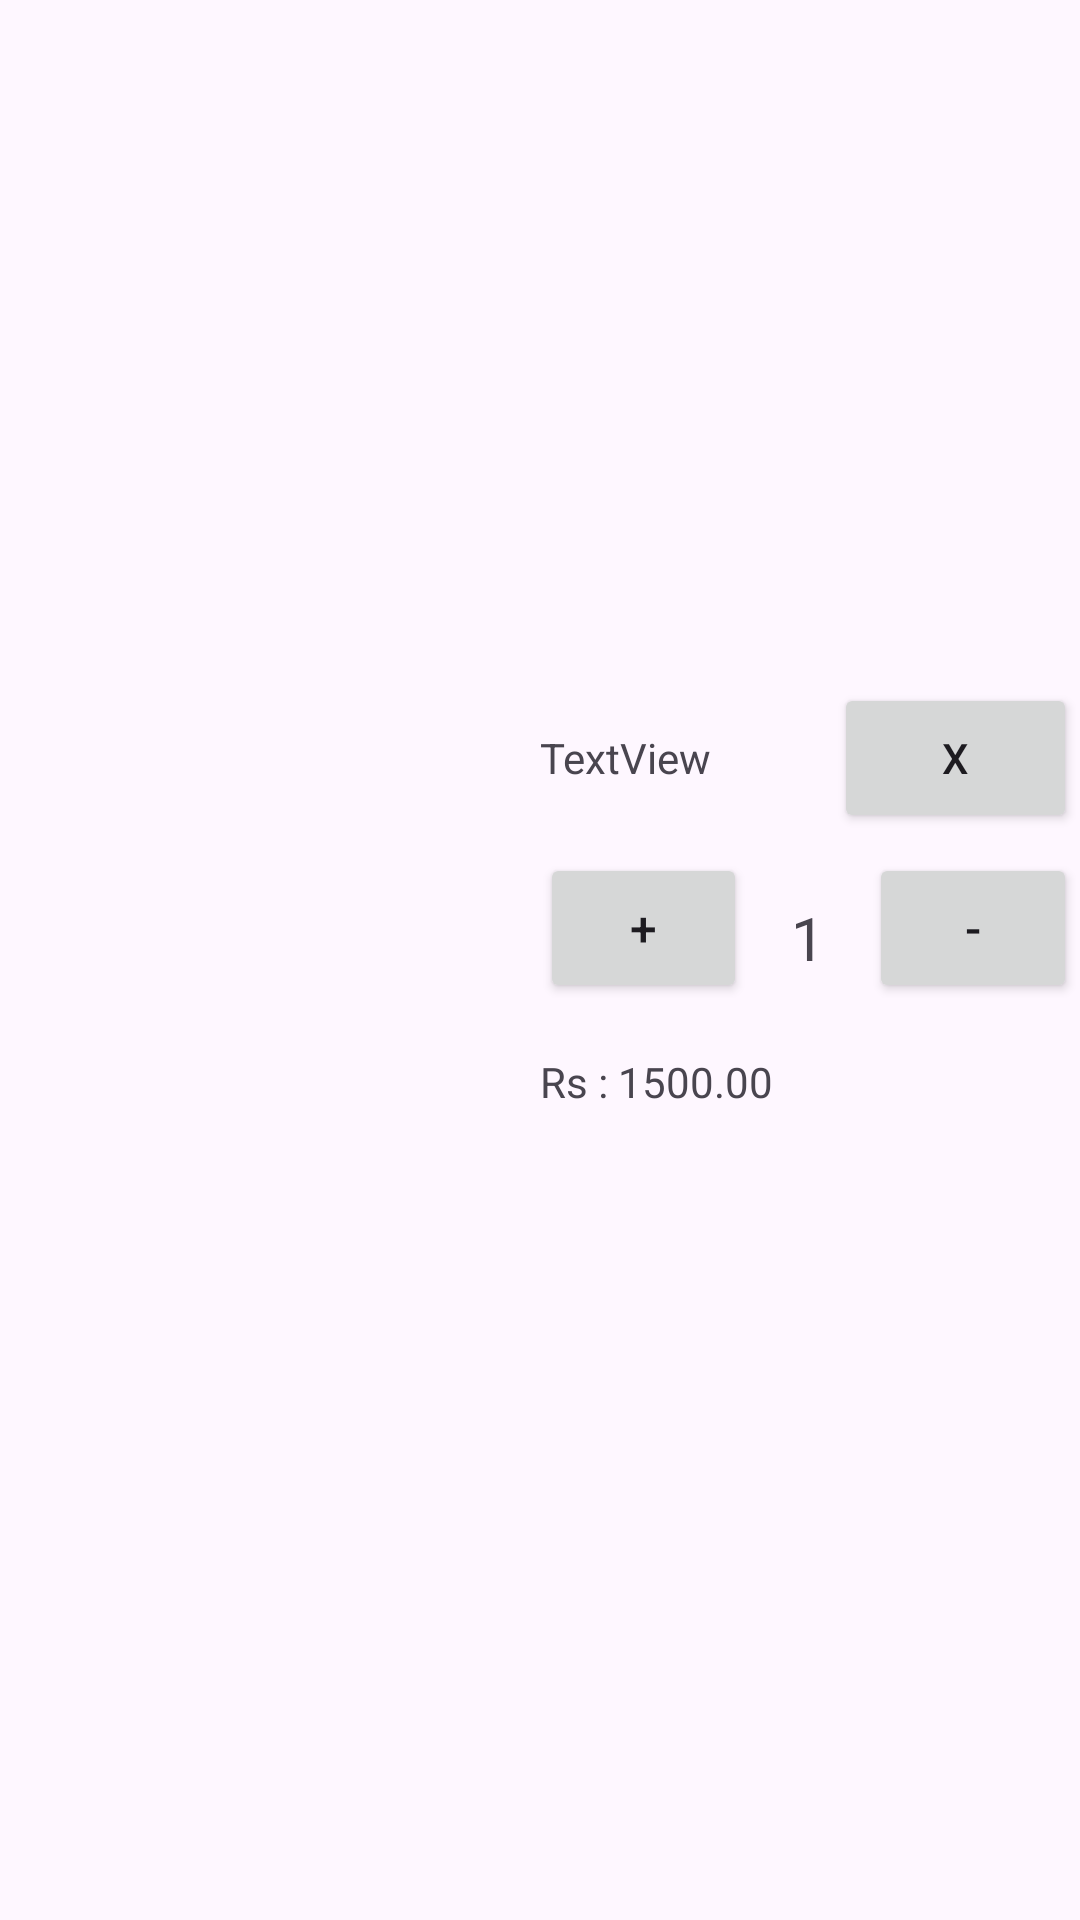

This screen was rendered from an Android layout file. Write that file and the resources it references.
<!-- AndroidManifest.xml: application theme Theme.Magentic_Food -->
<!-- res/layout/cartitem.xml -->
<?xml version="1.0" encoding="utf-8"?>
<androidx.constraintlayout.widget.ConstraintLayout xmlns:android="http://schemas.android.com/apk/res/android"
    xmlns:app="http://schemas.android.com/apk/res-auto"
    xmlns:tools="http://schemas.android.com/tools"
    android:layout_width="match_parent"
    android:layout_height="200dp">

    <androidx.constraintlayout.widget.ConstraintLayout
        android:layout_width="match_parent"
        android:layout_height="190dp"
        app:layout_constraintBottom_toBottomOf="parent"
        app:layout_constraintEnd_toEndOf="parent"
        app:layout_constraintStart_toStartOf="parent"
        app:layout_constraintTop_toTopOf="parent">

        <LinearLayout
            android:layout_width="match_parent"
            android:layout_height="185dp"
            android:layout_marginStart="1dp"
            android:layout_marginTop="1dp"
            android:layout_marginEnd="1dp"
            android:layout_marginBottom="1dp"
            android:orientation="horizontal"
            app:layout_constraintBottom_toBottomOf="parent"
            app:layout_constraintEnd_toEndOf="parent"
            app:layout_constraintStart_toStartOf="parent"
            app:layout_constraintTop_toTopOf="parent">

            <ImageView
                android:id="@+id/cartItemImage"
                android:layout_width="match_parent"
                android:layout_height="150dp"
                android:layout_weight="1"
                app:srcCompat="@drawable/burgers" />

            <LinearLayout
                android:layout_width="match_parent"
                android:layout_height="180dp"
                android:layout_weight="1"
                android:orientation="vertical">

                <LinearLayout
                    android:layout_width="match_parent"
                    android:layout_height="50dp"
                    android:layout_weight="1"
                    android:orientation="horizontal">

                    <TextView
                        android:id="@+id/cartItemName"
                        android:layout_width="wrap_content"
                        android:layout_height="wrap_content"
                        android:layout_weight="1"
                        android:text="TextView" />

                    <Button
                        android:id="@+id/btnRemoveItem"
                        android:layout_width="40dp"
                        android:layout_height="50dp"
                        android:layout_weight="1"
                        android:text="X" />
                </LinearLayout>

                <LinearLayout
                    android:layout_width="match_parent"
                    android:layout_height="60dp"
                    android:layout_weight="1"
                    android:orientation="horizontal">

                    <Button
                        android:id="@+id/btnQtyIncriment"
                        android:layout_width="50dp"
                        android:layout_height="50dp"
                        android:layout_weight="1"
                        android:text="+"
                        android:textSize="16sp" />

                    <TextView
                        android:id="@+id/cartItemQty"
                        android:layout_width="wrap_content"
                        android:layout_height="wrap_content"
                        android:layout_margin="5dp"
                        android:layout_weight="1"
                        android:text="1"
                        android:textAlignment="center"
                        android:textSize="20sp" />

                    <Button
                        android:id="@+id/btnQtyDecriment"
                        android:layout_width="50dp"
                        android:layout_height="50dp"
                        android:layout_weight="1"
                        android:text="-"
                        android:textSize="16sp" />
                </LinearLayout>

                <LinearLayout
                    android:layout_width="match_parent"
                    android:layout_height="50dp"
                    android:layout_weight="1"
                    android:orientation="horizontal">

                    <TextView
                        android:id="@+id/cartItemPrice"
                        android:layout_width="wrap_content"
                        android:layout_height="wrap_content"
                        android:layout_weight="1"
                        android:text="Rs : 1500.00" />
                </LinearLayout>

            </LinearLayout>

        </LinearLayout>
    </androidx.constraintlayout.widget.ConstraintLayout>
</androidx.constraintlayout.widget.ConstraintLayout>
<!-- resources referenced by this layout -->
<resources>
  <style name="Theme.Magentic_Food" parent="Base.Theme.Magentic_Food" />
  <style name="Base.Theme.Magentic_Food" parent="Theme.Material3.DayNight.NoActionBar">
          
          
      </style>
</resources>
